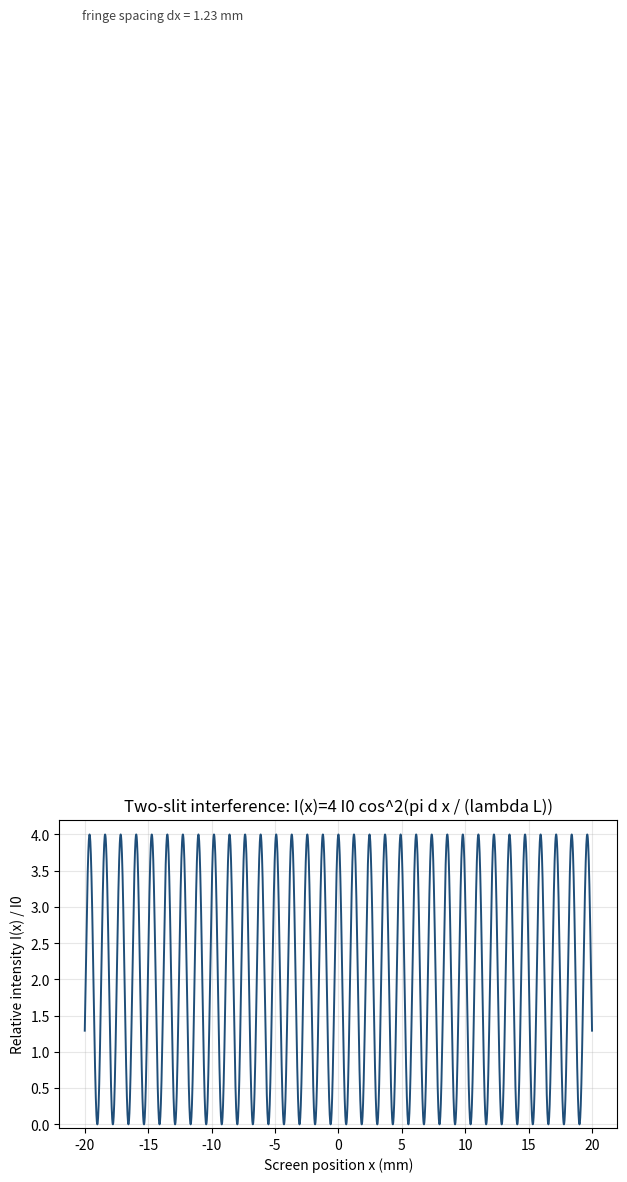

Write Python code to recreate this figure. (Note: this script raises an exception after producing the figure.)
# -*- coding: utf-8 -*-
"""
量子态与叠加原理_双缝干涉.py
对应笔记：量子态与叠加原理_系统笔记.md, 式 (6.1)
计算并绘制双缝干涉强度分布 I(x) = 4 I0 cos^2(pi d x / (lambda L))
验证条纹间距 dx = lambda L / d 与 de Broglie 波长、缝距、屏距的关系。

运行（隔离 venv）：
  ~/.workbuddy/binaries/python/envs/default/bin/python code/量子态与叠加原理_双缝干涉.py

依赖：numpy, matplotlib（已装于隔离 venv）
"""

import numpy as np
import matplotlib
matplotlib.use("Agg")  # 无显示环境
import matplotlib.pyplot as plt

# ---- 物理常数 (CODATA 2018/2022) ----
H = 6.62607015e-34        # J·s 普朗克常数（精确值）
M_E = 9.1093837015e-31    # kg 电子质量

# ---- 实验参数（示例：100 eV 电子双缝） ----
E_eV = 100.0              # 电子动能 (eV)
E_J = E_eV * 1.602176634e-19  # 转焦耳
p = np.sqrt(2.0 * M_E * E_J)  # 非相对论动量
lam = H / p               # de Broglie 波长 (m)
d = 1.0e-7               # 缝距 (m) = 100 nm
L = 1.0                  # 屏距 (m) = 1 m
I0 = 1.0

# ---- 计算 ----
x = np.linspace(-0.02, 0.02, 4000)   # 屏上位置 -2cm .. 2cm
phase = np.pi * d * x / (lam * L)
I = 4.0 * I0 * np.cos(phase) ** 2
dx_fringe = lam * L / d               # 条纹间距 (m)

print(f"de Broglie wavelength (100 eV e-) = {lam*1e10:.3f} Angstrom")
print(f"fringe spacing dx = lambda L / d = {dx_fringe*1e3:.3f} mm")
print(f"max intensity = {I.max():.3f}, min intensity = {I.min():.3f}")

# ---- 绘图（英文标签，规避中文渲染乱码） ----
fig, ax = plt.subplots(figsize=(7.2, 4.0))
ax.plot(x * 1e3, I, color="#1f4e79", linewidth=1.4)
ax.set_xlabel("Screen position x (mm)")
ax.set_ylabel("Relative intensity I(x) / I0")
ax.set_title("Two-slit interference: I(x)=4 I0 cos^2(pi d x / (lambda L))")
ax.set_ylim(-0.05 * I0, 4.2 * I0)
ax.grid(True, alpha=0.3)
ax.annotate(f"fringe spacing dx = {dx_fringe*1e3:.2f} mm",
            xy=(0.04, 3.6), xycoords="axes fraction",
            fontsize=9, color="#444444")
fig.tight_layout()
out = "figures/量子态与叠加原理_双缝干涉.svg"
fig.savefig(out, format="svg", dpi=120)
print(f"Saved figure: {out}")
